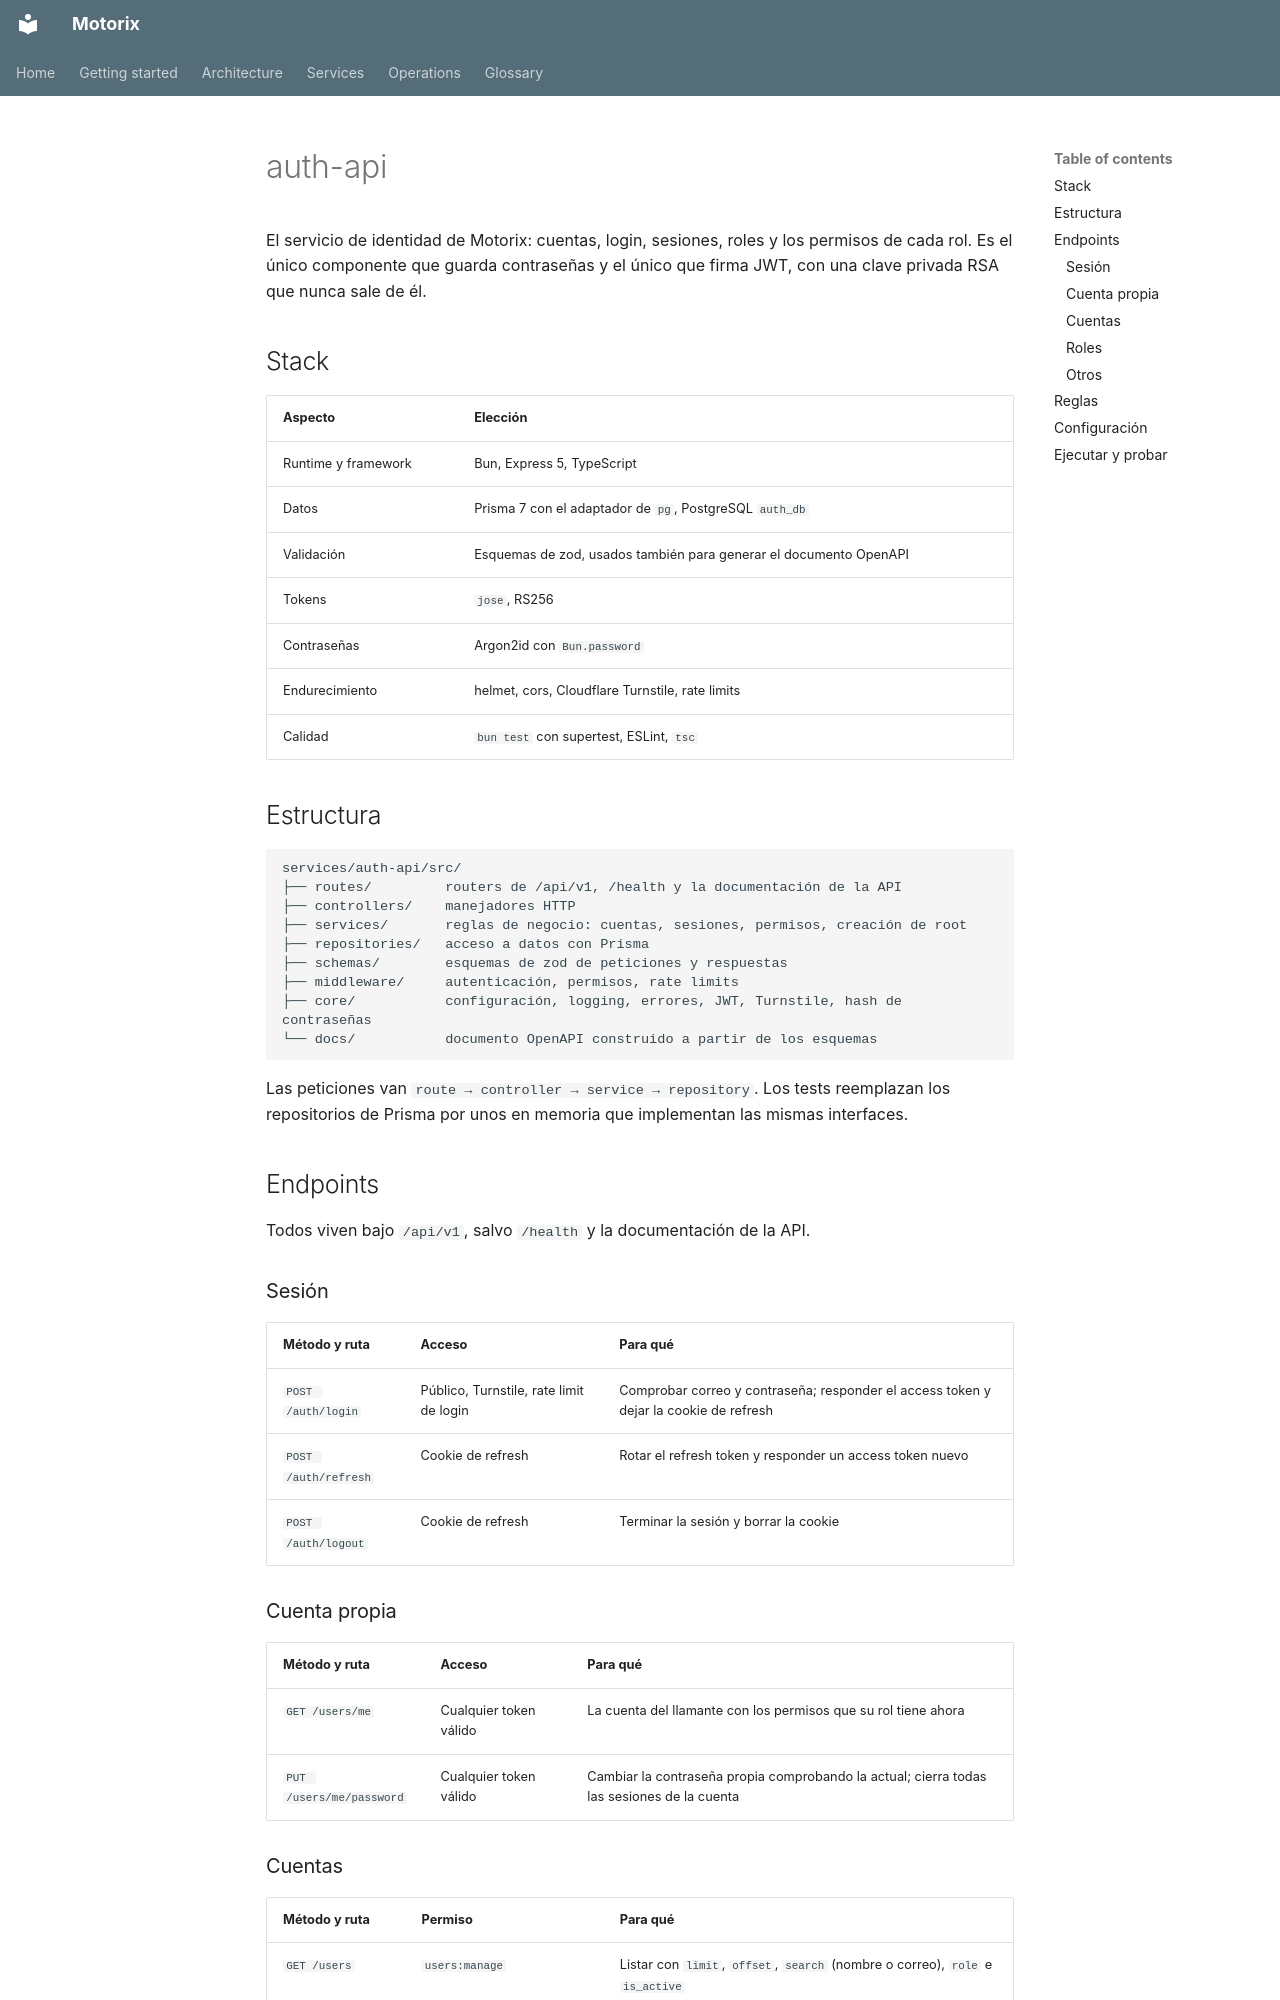

repository: Zerik-Official/Motorix · page: es/services/auth-api/index.html · generator: mkdocs

# auth-api

El servicio de identidad de Motorix: cuentas, login, sesiones, roles y los permisos de cada rol. Es el único componente que guarda contraseñas y el único que firma JWT, con una clave privada RSA que nunca sale de él.

## Stack

| Aspecto | Elección |
| --- | --- |
| Runtime y framework | Bun, Express 5, TypeScript |
| Datos | Prisma 7 con el adaptador de `pg`, PostgreSQL `auth_db` |
| Validación | Esquemas de zod, usados también para generar el documento OpenAPI |
| Tokens | `jose`, RS256 |
| Contraseñas | Argon2id con `Bun.password` |
| Endurecimiento | helmet, cors, Cloudflare Turnstile, rate limits |
| Calidad | `bun test` con supertest, ESLint, `tsc` |

## Estructura

```
services/auth-api/src/
├── routes/         routers de /api/v1, /health y la documentación de la API
├── controllers/    manejadores HTTP
├── services/       reglas de negocio: cuentas, sesiones, permisos, creación de root
├── repositories/   acceso a datos con Prisma
├── schemas/        esquemas de zod de peticiones y respuestas
├── middleware/     autenticación, permisos, rate limits
├── core/           configuración, logging, errores, JWT, Turnstile, hash de contraseñas
└── docs/           documento OpenAPI construido a partir de los esquemas
```

Las peticiones van `route → controller → service → repository`. Los tests reemplazan los repositorios de Prisma por unos en memoria que implementan las mismas interfaces.

## Endpoints

Todos viven bajo `/api/v1`, salvo `/health` y la documentación de la API.

### Sesión

| Método y ruta | Acceso | Para qué |
| --- | --- | --- |
| `POST /auth/login` | Público, Turnstile, rate limit de login | Comprobar correo y contraseña; responder el access token y dejar la cookie de refresh |
| `POST /auth/refresh` | Cookie de refresh | Rotar el refresh token y responder un access token nuevo |
| `POST /auth/logout` | Cookie de refresh | Terminar la sesión y borrar la cookie |

### Cuenta propia

| Método y ruta | Acceso | Para qué |
| --- | --- | --- |
| `GET /users/me` | Cualquier token válido | La cuenta del llamante con los permisos que su rol tiene ahora |
| `PUT /users/me/password` | Cualquier token válido | Cambiar la contraseña propia comprobando la actual; cierra todas las sesiones de la cuenta |
